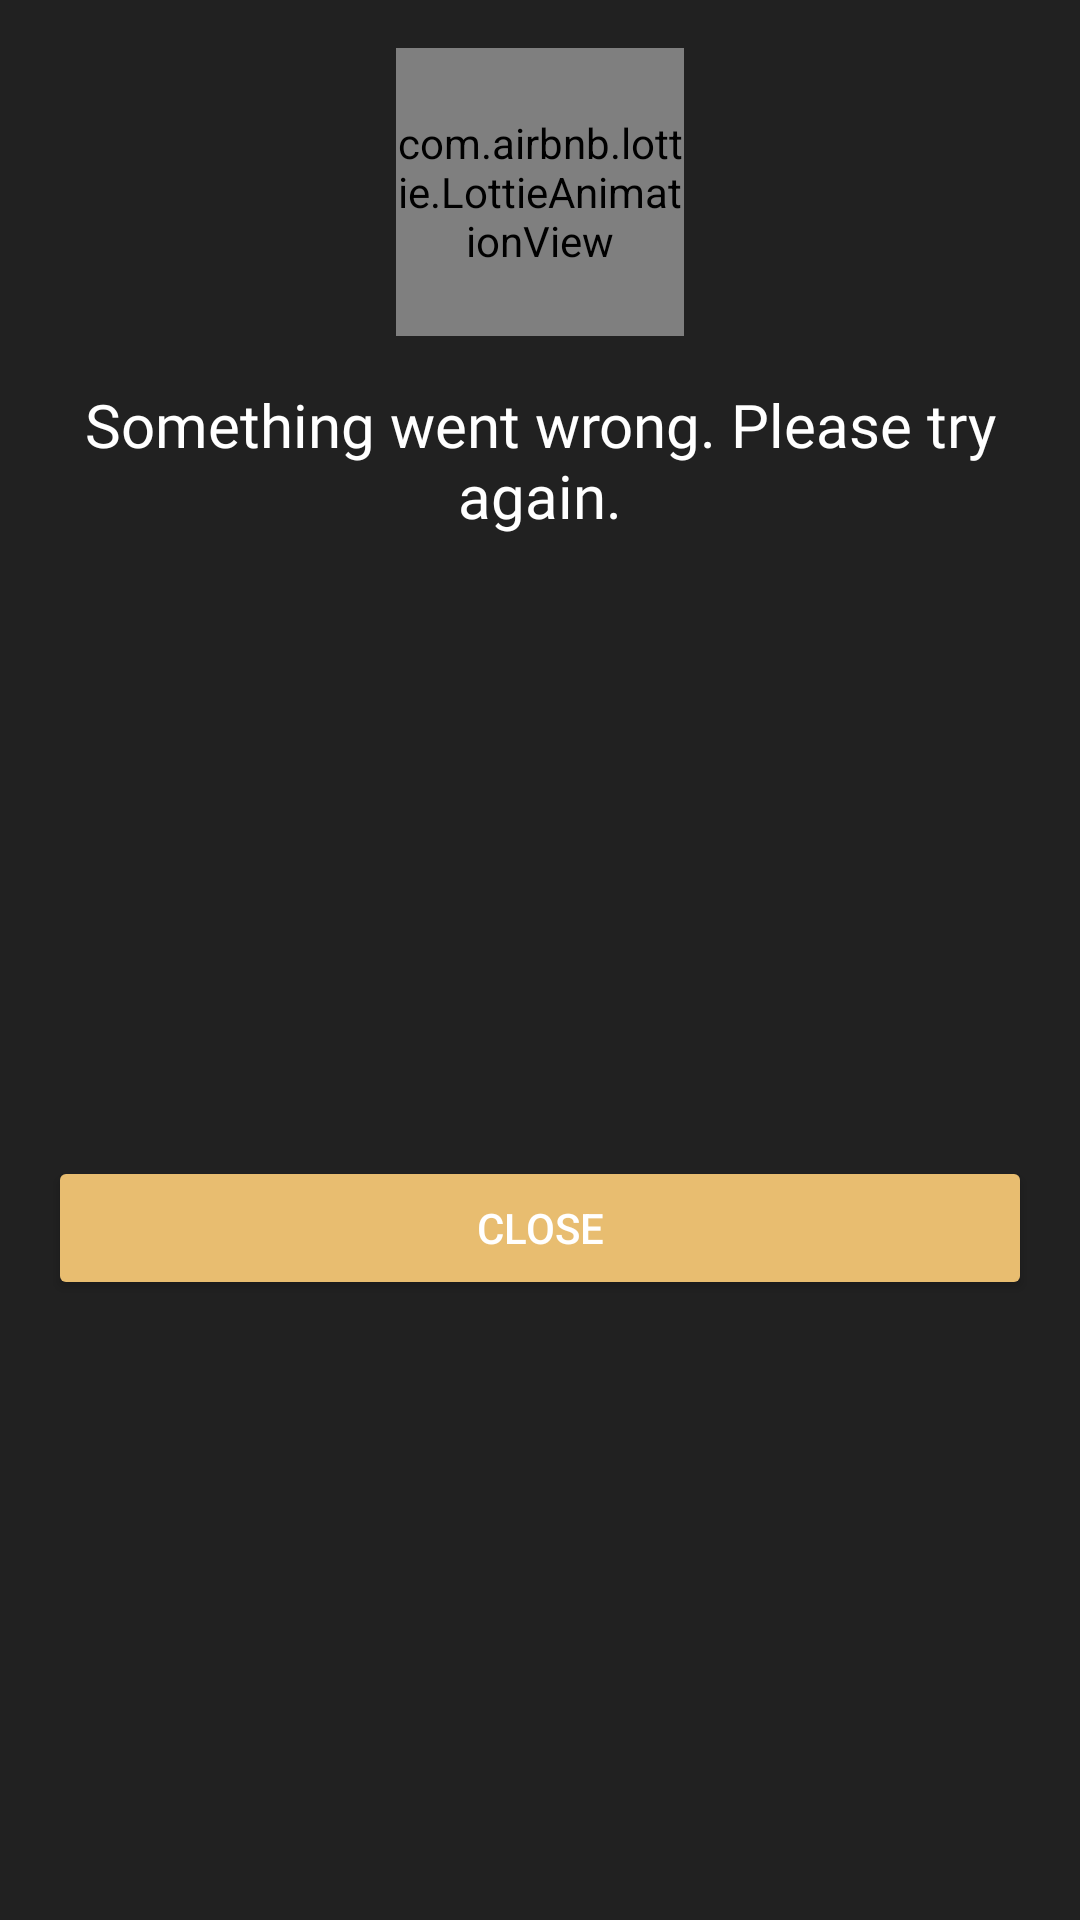

Layout XML and referenced resources for this Android screen:
<!-- AndroidManifest.xml: application theme SplashTheme -->
<!-- res/layout/user_dialog.xml -->
<?xml version="1.0" encoding="utf-8"?>
<androidx.constraintlayout.widget.ConstraintLayout xmlns:android="http://schemas.android.com/apk/res/android"
    android:layout_width="match_parent"
    android:layout_height="wrap_content"
    xmlns:app="http://schemas.android.com/apk/res-auto"
    android:background="#212121">

    <com.airbnb.lottie.LottieAnimationView
        android:id="@+id/animationView"
        android:layout_width="96dp"
        android:layout_height="96dp"
        app:layout_constraintTop_toTopOf="parent"
        app:layout_constraintStart_toStartOf="parent"
        app:layout_constraintEnd_toEndOf="parent"
        android:layout_marginTop="16dp"
        app:lottie_rawRes="@raw/error_animation"
        app:lottie_autoPlay="true"
        app:lottie_loop="true"/>

    <TextView
        android:id="@+id/error_message"
        android:text="Something went wrong. Please try again."
        android:layout_marginTop="16dp"
        app:layout_constraintStart_toStartOf="parent"
        app:layout_constraintEnd_toEndOf="parent"
        android:textSize="20sp"
        app:layout_constraintTop_toBottomOf="@id/animationView"
        android:layout_width="match_parent"
        android:textAlignment="center"
        android:textColor="@color/white"
        android:fontFamily="@font/ralewaymedium"
        android:layout_height="wrap_content" />

    <Button
        android:id="@+id/close"
        android:layout_width="0dp"
        android:layout_height="wrap_content"
        android:text="Close"
        app:layout_constraintTop_toBottomOf="@id/error_message"
        android:layout_marginTop="16dp"
        app:layout_constraintBottom_toBottomOf="parent"
        android:layout_marginBottom="16dp"
        android:textColor="@color/white"
        android:layout_marginHorizontal="16dp"
        app:layout_constraintStart_toStartOf="parent"
        app:layout_constraintEnd_toEndOf="parent"
        android:backgroundTint="@color/secondary_color"
        />

</androidx.constraintlayout.widget.ConstraintLayout>
<!-- resources referenced by this layout -->
<resources>
  <color name="secondary_color">#E8BD70</color>
  <color name="white">#FFF</color>
  <style name="SplashTheme" parent="Theme.MaterialComponents.Light.NoActionBar">
          <item name="android:windowBackground">@drawable/splash_background</item>
      </style>
  <!-- drawable splash_background (drawable) -->
  <?xml version="1.0" encoding="utf-8"?>
  <layer-list xmlns:android="http://schemas.android.com/apk/res/android">
      <item
          android:drawable="@drawable/splash_gradient"/>
      <item>
          <bitmap android:gravity="center"
              android:src="@drawable/logo"/>
      </item>
  </layer-list>
  <!-- drawable splash_gradient (drawable) -->
  <?xml version="1.0" encoding="utf-8"?>
  <shape xmlns:android="http://schemas.android.com/apk/res/android"
      android:shape="rectangle">
      <gradient
          android:startColor="#212121"
          android:endColor="#212121"
          android:angle="180"
          android:type="linear"
          />
  </shape>
  <!-- drawable logo: png bitmap (drawable, 11558 bytes) -->
</resources>
